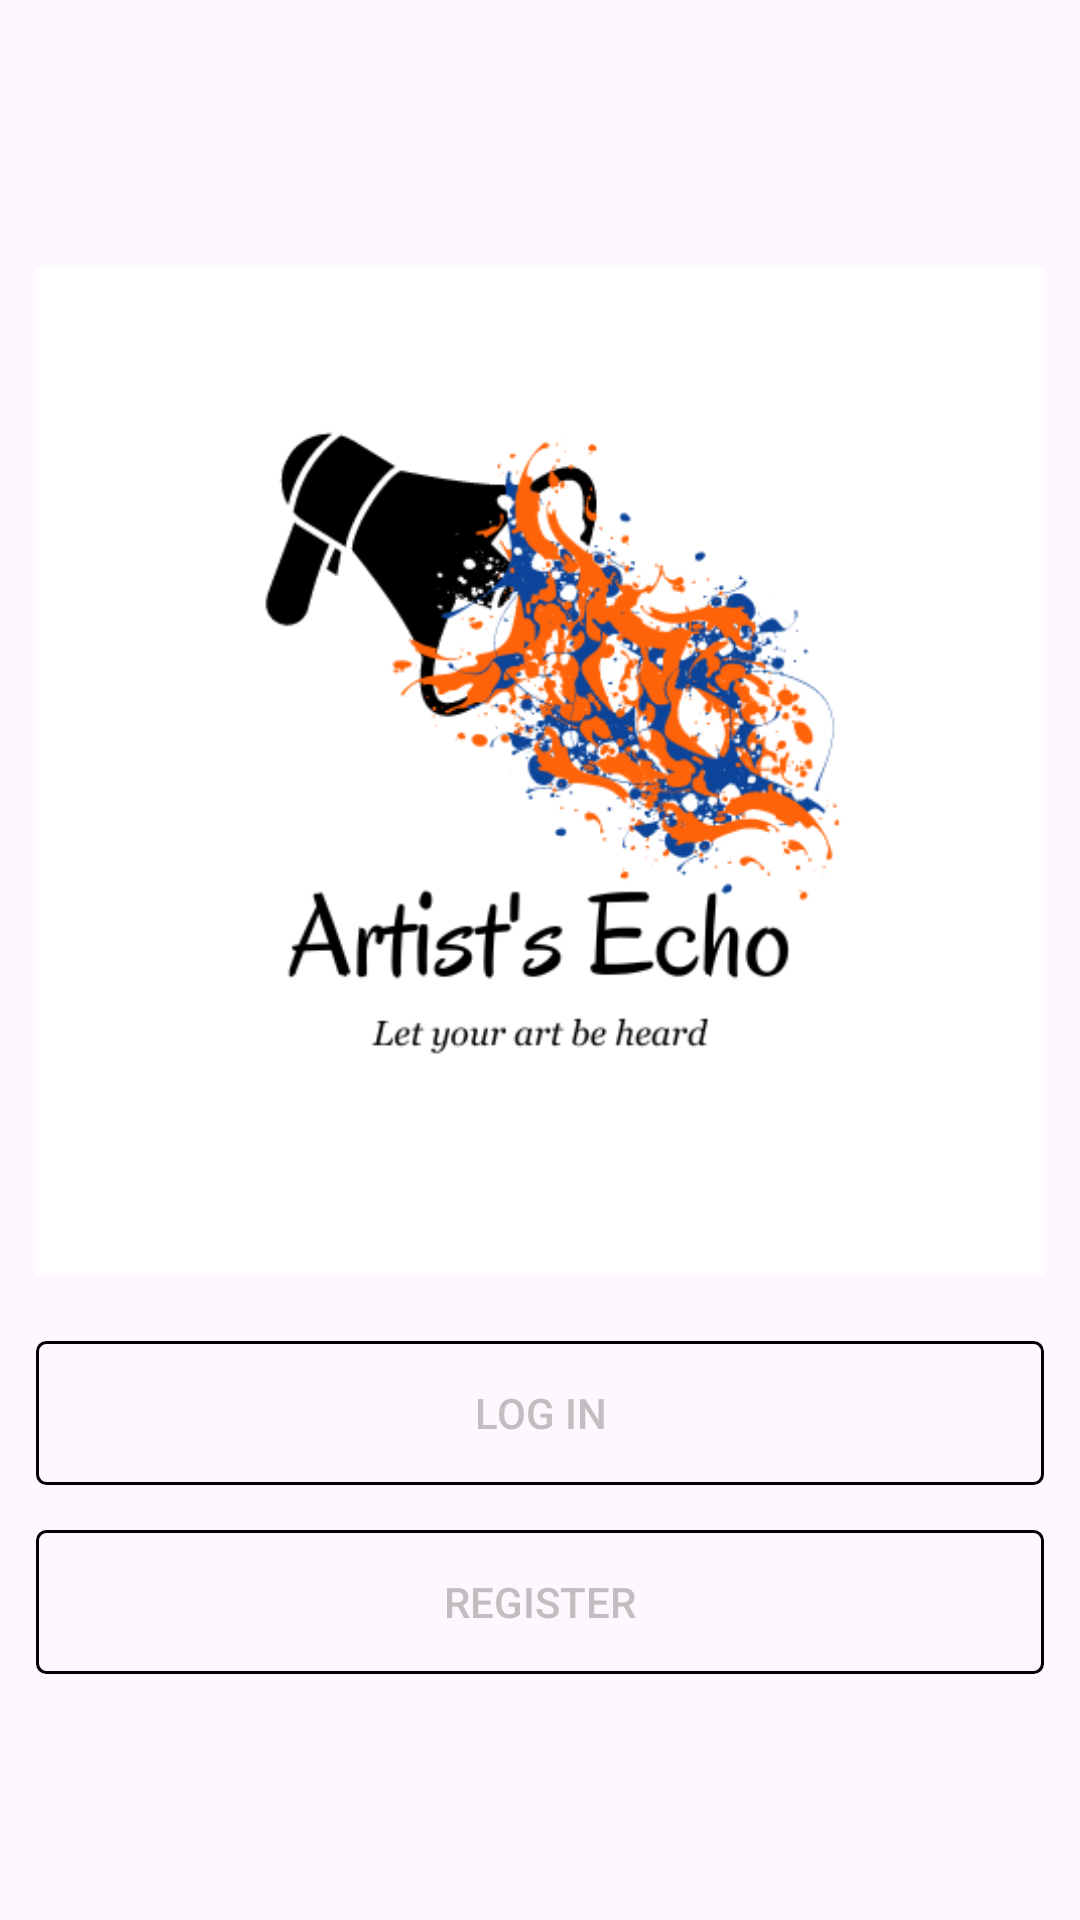

Android layout source for this screen:
<!-- AndroidManifest.xml: application theme Theme.ArtGallery -->
<!-- res/layout/activity_start.xml -->
<?xml version="1.0" encoding="utf-8"?>
<LinearLayout xmlns:android="http://schemas.android.com/apk/res/android"
    xmlns:app="http://schemas.android.com/apk/res-auto"
    xmlns:tools="http://schemas.android.com/tools"
    android:layout_width="match_parent"
    android:layout_height="match_parent"
    android:gravity="center"
    android:padding="12dp"
    android:orientation="vertical"
    tools:context=".StartActivity">

    <ImageView
        android:layout_width="match_parent"
        android:layout_height="350dp"
        android:src="@drawable/logo"/>

    <Button
        android:layout_width="match_parent"
        android:layout_height="wrap_content"
        android:layout_marginTop="15dp"
        android:text="Log in"
        android:id="@+id/login"
        android:textColor="@color/colorAccent"
        android:background="@drawable/button_background"/>

    <Button
        android:layout_width="match_parent"
        android:layout_height="wrap_content"
        android:layout_marginTop="15dp"
        android:text="Register"
        android:id="@+id/register"
        android:textColor="@color/colorAccent"
        android:background="@drawable/button_background"/>

</LinearLayout>
<!-- resources referenced by this layout -->
<resources>
  <color name="colorAccent">#c2bdbf</color>
  <!-- drawable button_background (drawable) -->
  <?xml version="1.0" encoding="utf-8"?>
  <shape xmlns:android="http://schemas.android.com/apk/res/android"
      android:shape="rectangle">
  
      <corners android:radius="3dp"/>
      <stroke android:width="1dp"
          android:color="@color/primaryColor"/>
  
  </shape>
  <!-- drawable logo: png bitmap (drawable, 54960 bytes) -->
  <style name="Theme.ArtGallery" parent="Base.Theme.ArtGallery" />
  <style name="Base.Theme.ArtGallery" parent="Theme.Material3.DayNight">
          
          
      </style>
</resources>
